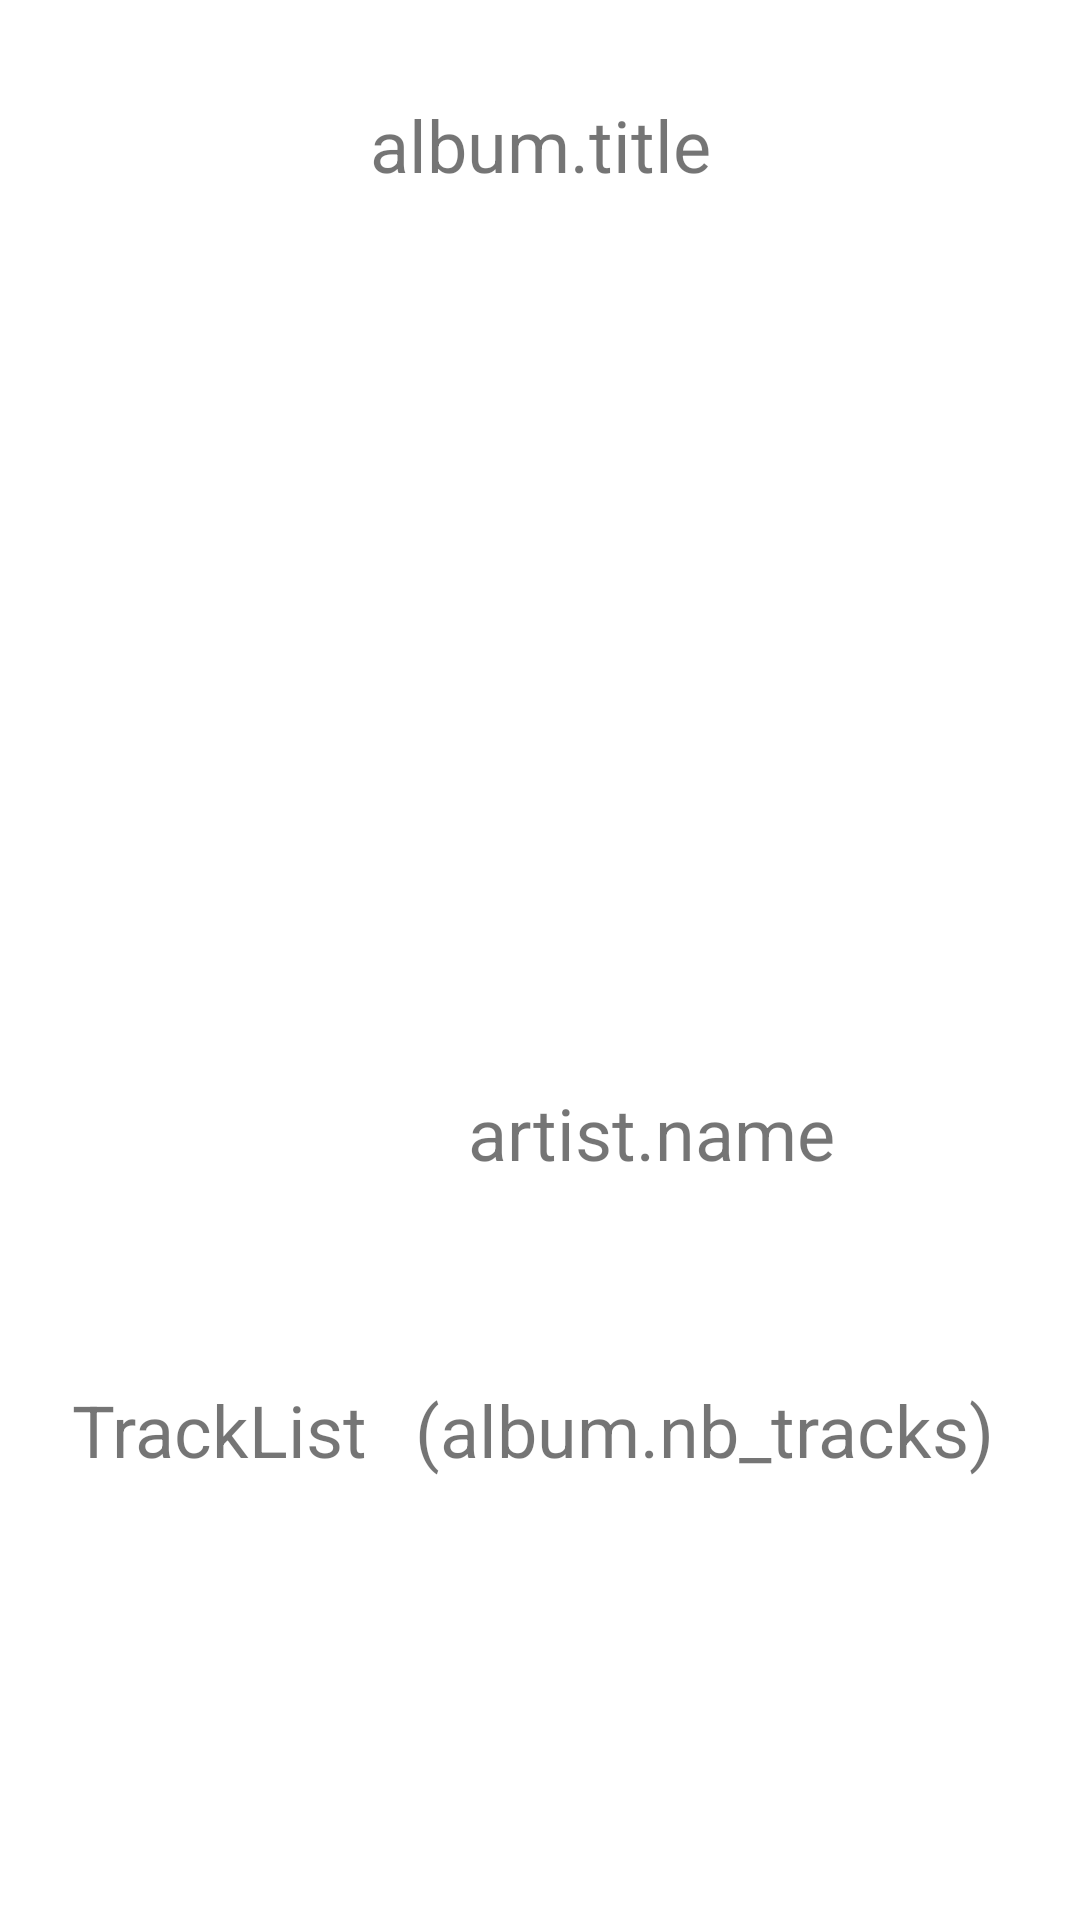

Reconstruct the res/layout file that produces this screen, plus the resources it refers to.
<!-- AndroidManifest.xml: application theme Theme.FinalExam -->
<!-- res/layout/fragment_album.xml -->
<?xml version="1.0" encoding="utf-8"?>
<androidx.constraintlayout.widget.ConstraintLayout xmlns:android="http://schemas.android.com/apk/res/android"
    xmlns:app="http://schemas.android.com/apk/res-auto"
    xmlns:tools="http://schemas.android.com/tools"
    android:id="@+id/afLayout"
    android:layout_width="match_parent"
    android:layout_height="match_parent"
    tools:context=".AlbumFragment" >

    <TextView
        android:id="@+id/albumTitleAF"
        android:layout_width="wrap_content"
        android:layout_height="wrap_content"
        android:layout_marginTop="32dp"
        android:text="@string/albumTitle_lbl"
        android:textSize="24sp"
        app:layout_constraintEnd_toEndOf="parent"
        app:layout_constraintStart_toStartOf="parent"
        app:layout_constraintTop_toTopOf="parent" />

    <ImageView
        android:id="@+id/bigCoverAF"
        android:layout_width="200dp"
        android:layout_height="200dp"
        android:layout_marginTop="32dp"
        android:contentDescription="@string/bigCover_desc"
        app:layout_constraintEnd_toEndOf="parent"
        app:layout_constraintStart_toStartOf="parent"
        app:layout_constraintTop_toBottomOf="@+id/albumTitleAF"
        tools:src="@tools:sample/avatars" />

    <ImageButton
        android:id="@+id/shareButtonAF"
        android:layout_width="35dp"
        android:layout_height="35dp"
        android:layout_marginTop="32dp"
        android:layout_marginEnd="24dp"
        android:background="?attr/selectableItemBackgroundBorderless"
        android:contentDescription="@string/shareButton_desc"
        android:scaleType="centerInside"
        android:src="@drawable/share_button"
        app:layout_constraintEnd_toEndOf="parent"
        app:layout_constraintTop_toTopOf="parent" />

    <ImageView
        android:id="@+id/smallCoverAF"
        android:layout_width="100dp"
        android:layout_height="100dp"
        android:layout_marginStart="24dp"
        android:layout_marginTop="32dp"
        android:contentDescription="@string/smallCover_desc"
        app:layout_constraintStart_toStartOf="parent"
        app:layout_constraintTop_toBottomOf="@+id/bigCoverAF"
        tools:src="@tools:sample/avatars" />

    <TextView
        android:id="@+id/artistNameAF"
        android:layout_width="wrap_content"
        android:layout_height="wrap_content"
        android:layout_marginStart="32dp"
        android:layout_marginTop="65dp"
        android:text="@string/artistName_lbl"
        android:textSize="24sp"
        app:layout_constraintStart_toEndOf="@+id/smallCoverAF"
        app:layout_constraintTop_toBottomOf="@+id/bigCoverAF" />

    <TextView
        android:id="@+id/trackListAF"
        android:layout_width="wrap_content"
        android:layout_height="wrap_content"
        android:layout_marginStart="24dp"
        android:layout_marginTop="32dp"
        android:text="@string/trackList_Lbl"
        android:textSize="24sp"
        app:layout_constraintStart_toStartOf="parent"
        app:layout_constraintTop_toBottomOf="@+id/smallCoverAF" />

    <TextView
        android:id="@+id/nbTracksAF"
        android:layout_width="wrap_content"
        android:layout_height="wrap_content"
        android:layout_marginStart="16dp"
        android:text="@string/albumNBTracks_lbl"
        android:textSize="24sp"
        app:layout_constraintStart_toEndOf="@+id/trackListAF"
        app:layout_constraintTop_toTopOf="@+id/trackListAF" />

    <androidx.recyclerview.widget.RecyclerView
        android:id="@+id/trackListRVAF"
        android:layout_width="match_parent"
        android:layout_height="wrap_content"
        android:layout_marginTop="32dp"
        android:orientation="horizontal"
        app:layout_constraintEnd_toEndOf="parent"
        app:layout_constraintStart_toStartOf="parent"
        app:layout_constraintTop_toBottomOf="@+id/trackListAF" />
</androidx.constraintlayout.widget.ConstraintLayout>
<!-- resources referenced by this layout -->
<resources>
  <string name="albumNBTracks_lbl">(album.nb_tracks)</string>
  <string name="albumTitle_lbl">album.title</string>
  <string name="artistName_lbl">artist.name</string>
  <string name="bigCover_desc">Big Album Photo Cover</string>
  <string name="shareButton_desc">Share Button</string>
  <string name="smallCover_desc">Small Album Photo Cover</string>
  <string name="trackList_Lbl">TrackList</string>
  <style name="Theme.FinalExam" parent="Theme.MaterialComponents.DayNight.NoActionBar">
          
          <item name="colorPrimary">@color/purple_500</item>
          <item name="colorPrimaryVariant">@color/purple_700</item>
          <item name="colorOnPrimary">@color/white</item>
          
          <item name="colorSecondary">@color/teal_200</item>
          <item name="colorSecondaryVariant">@color/teal_700</item>
          <item name="colorOnSecondary">@color/black</item>
          
          <item name="android:statusBarColor" tools:targetApi="l">?attr/colorPrimaryVariant</item>
          
      </style>
  <!-- not gathered from this repository: default colours our renderer supplied (Android Studio template values) -->
  <color name="purple_500">#FF6200EE</color>
  <color name="purple_700">#FF3700B3</color>
  <color name="teal_200">#FF03DAC5</color>
  <color name="teal_700">#FF018786</color>
  <color name="black">#FF000000</color>
  <color name="white">#FFFFFFFF</color>
</resources>
